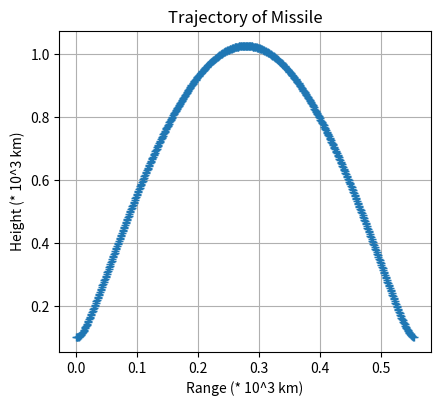

Source code (Python):
# -*- coding: utf-8 -*-
"""
Created on Wed May 10 15:09:33 2023

@author: Matthew
"""

# orbit - Program to compute the orbit of a comet.

# Set up configuration options and special features
import numpy as np
import matplotlib.pyplot as plt
from tqdm import tqdm



# Runge-Kutta method


def rk4(x, t, tau, derivsRK, param):
    """
    Runge-Kutta integrator (4th order)
    Input arguments
    :param x: current value of dependent variable
    :param t: independent variable (usually time)
    :param tau: step size (usually time step)
    :param derivsRK: right hand side of the ODE; derivsRK is the name of the function which returns dx/dt
    Calling format derivsRK (x, t, param).
    :param param: estra parameters passed to derivsRK
    :return:
    xout: new value of x after a step of size tau
    """

    half_tau = 0.5*tau
    F1 = derivsRK(x, t, param)
    t_half = t + half_tau
    xtemp = x + half_tau*F1
    F2 = derivsRK(xtemp, t_half, param)
    xtemp = x + half_tau*F2
    F3 = derivsRK(xtemp, t_half, param)
    t_full = t + tau
    xtemp = x + tau*F3
    F4 = derivsRK(xtemp, t_full, param)
    xout = x + tau/6.0 * (F1 + F4 + 2.0*(F2+F3))

    return xout

# Define gravrk function used by the Runge-Kutta routines
def gravrk(s, t, GM):
    """
    Returns the right-hand side of the Kepler ODE; used by Runge-Kutta routines
    :param s: State vector [r(0), r(1), v(0), v(1)]
    :param t: Time (not used here, included to match derivsRK input)
    :param GM: Parameter G*M - gravitational constant * solar mass Units [AU^3/yr^2]
    :return: deriv: Derivatives [dr(0/dt), dr(1)/dt, dv(0)/dt, dv(1)/dt]
    """

    # Compute acceleration
    r = s[:2]  # Unravel the vector s into position and velocity
    v = s[2:]
    accel = -GM * r / 0.5**3  # Gravitational acceleration

    # Return derivatives
    deriv = np.array([v[0], v[1], accel[0], accel[1]])

    return deriv


# Set initial position and velocity of the comet.
r0 = .1
v0 = 5.8
r = np.array([r0, 0])
v = np.array([0.0, v0])



state = np.array([r[0], r[1], v[0], v[1]])  # State used by R-K routines

# Set physical parameters
GM = 3.98600  # Gravitational constant * Mass of Earth [*10^5 km^3/s^2]
time = 0.0

# Loop over the desired number of steps using the specified numerical method.
nStep = 555
tau = .001

rplot = np.empty(nStep)
thplot = np.empty(nStep)
tplot = np.empty(nStep)
stoplist = []


for iStep in tqdm(range(nStep)):

    # Record position and energy for plotting
    
    

    rplot[iStep] = np.linalg.norm(r)  # Record radial position and angle for polar plot
    
    
    # print(rplot[iStep])
    
    tplot[iStep] = time
    
    state = rk4(state, time, tau, gravrk, GM)
    r = state[:2]  # 4th Order Runge-Kutta
    v = state[2:]
    time += tau
    


fig = plt.figure(figsize=(10.0, 5.25))
ax = fig.add_subplot(121)
ax.plot(tplot, rplot, '+',)
ax.set_title('Trajectory of Missile')
ax.set_xlabel('Range (* 10^3 km)')
ax.set_ylabel('Height (* 10^3 km)')
ax.grid(True)
fig.tight_layout(pad=5.0)


plt.show()
